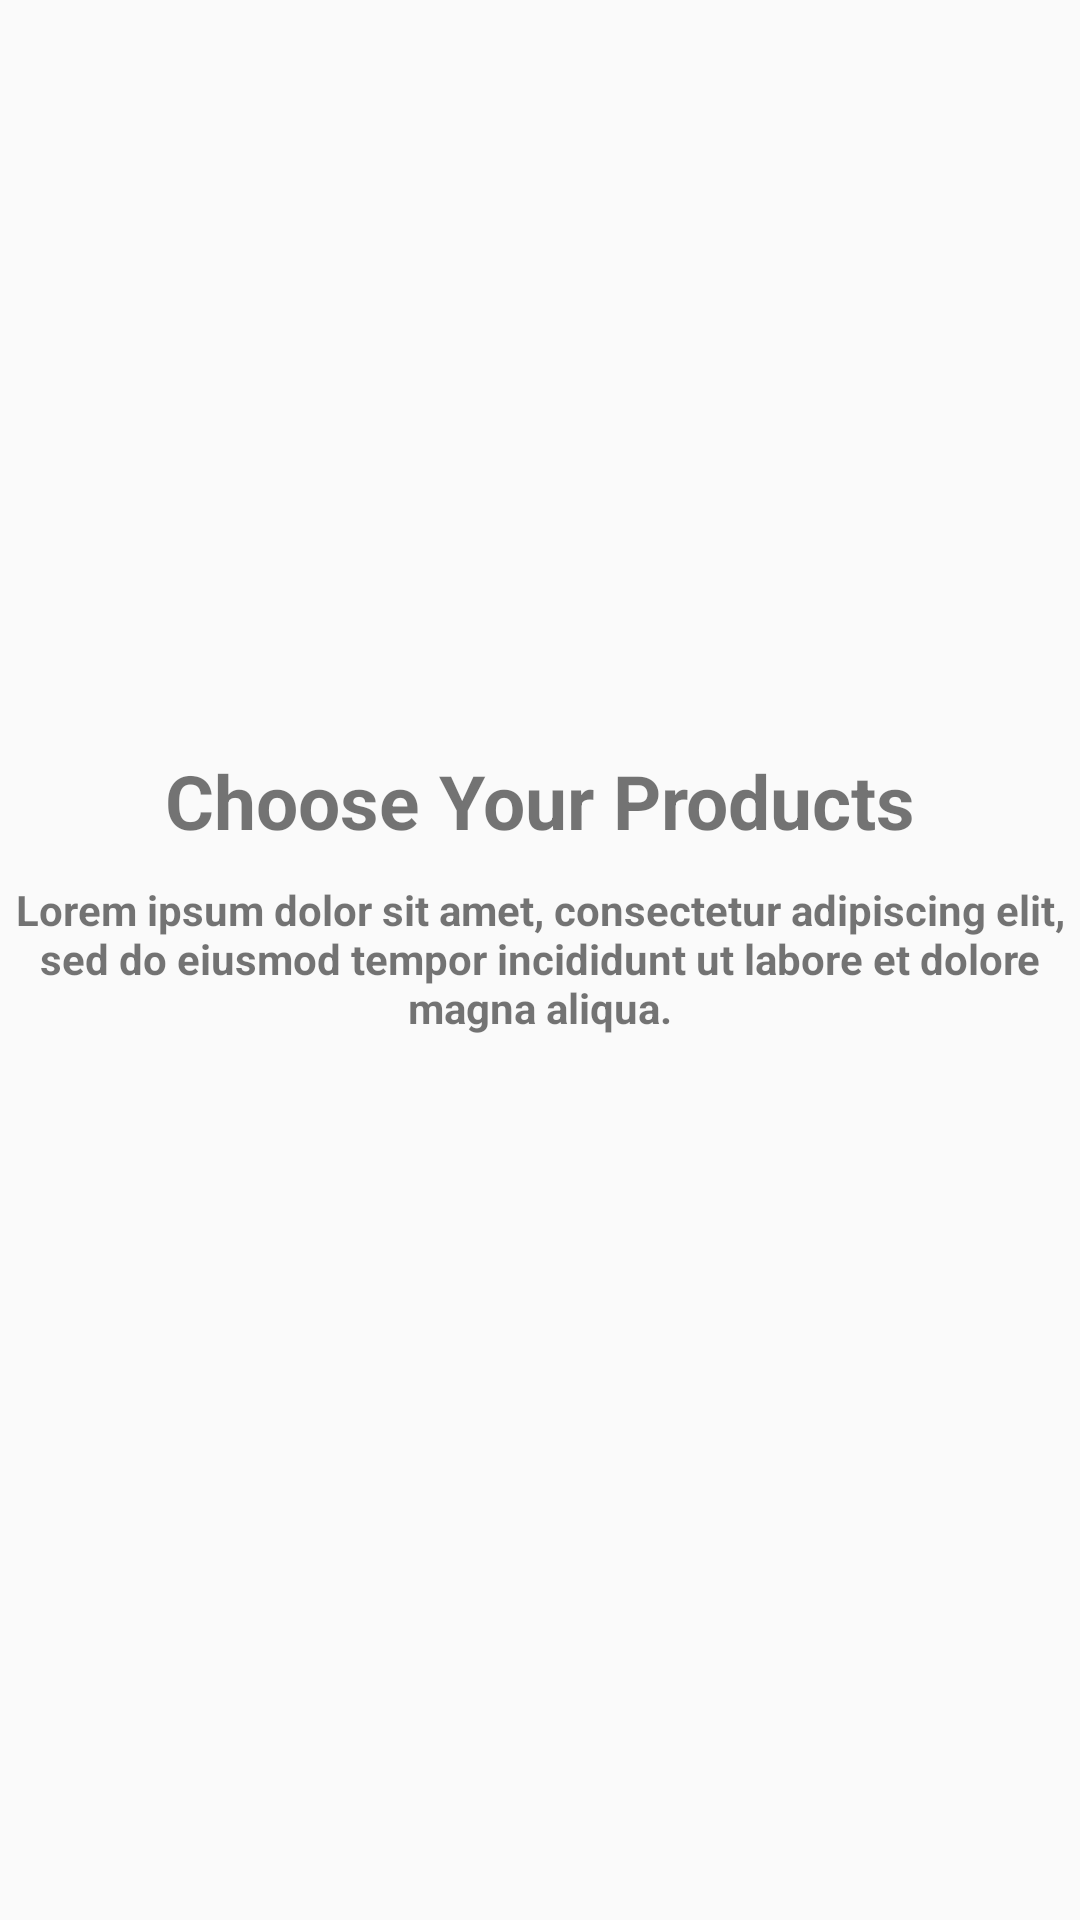

Reconstruct the res/layout file that produces this screen, plus the resources it refers to.
<!-- AndroidManifest.xml: application theme Theme.F21G4_Minions -->
<!-- res/layout/sliding_layout.xml -->
<?xml version="1.0" encoding="utf-8"?>
<androidx.constraintlayout.widget.ConstraintLayout xmlns:android="http://schemas.android.com/apk/res/android"
    xmlns:app="http://schemas.android.com/apk/res-auto"
    android:layout_width="match_parent"
    android:layout_height="match_parent">


    <ImageView
        android:id="@+id/slider_img"
        android:layout_width="0dp"
        android:layout_height="250dp"
        app:layout_constraintEnd_toEndOf="parent"
        app:layout_constraintStart_toStartOf="parent"
        app:layout_constraintTop_toTopOf="parent"
        app:srcCompat="@drawable/onboardscreen1" />

    <TextView
        android:id="@+id/heading"
        android:layout_width="wrap_content"
        android:layout_height="wrap_content"
        android:fontFamily="sans-serif"
        android:text="@string/first_slide"
        android:textAlignment="center"
        android:textSize="25sp"
        android:textStyle="bold"
        app:layout_constraintEnd_toEndOf="parent"
        app:layout_constraintStart_toStartOf="parent"
        app:layout_constraintTop_toBottomOf="@+id/slider_img" />

    <TextView
        android:id="@+id/description"
        android:layout_width="wrap_content"
        android:layout_height="wrap_content"
        android:layout_marginTop="10dp"
        android:text="@string/description"
        android:textAlignment="center"
        android:textStyle="bold"
        app:layout_constraintEnd_toEndOf="parent"
        app:layout_constraintStart_toStartOf="parent"
        app:layout_constraintTop_toBottomOf="@+id/heading" />

</androidx.constraintlayout.widget.ConstraintLayout>
<!-- resources referenced by this layout -->
<resources>
  <string name="description">Lorem ipsum dolor sit amet, consectetur adipiscing elit, sed do eiusmod tempor incididunt ut labore et dolore magna aliqua.</string>
  <string name="first_slide">Choose Your Products</string>
  <style name="Theme.F21G4_Minions" parent="Theme.AppCompat.Light.NoActionBar">
          
          <item name="colorPrimary">@color/blue</item>
          <item name="colorPrimaryVariant">@color/pink</item>
          <item name="colorOnPrimary">@color/white</item>
          
          <item name="colorSecondary">@color/teal_200</item>
          <item name="colorSecondaryVariant">@color/teal_700</item>
          <item name="colorOnSecondary">@color/black</item>
          
          <item name="android:statusBarColor" tools:targetApi="l">?attr/colorPrimaryVariant</item>
          
      </style>
  <!-- not gathered from this repository: default colours our renderer supplied (Android Studio template values) -->
  <color name="teal_200">#FF03DAC5</color>
  <color name="teal_700">#FF018786</color>
  <color name="black">#FF000000</color>
  <color name="white">#FFFFFFFF</color>
</resources>
